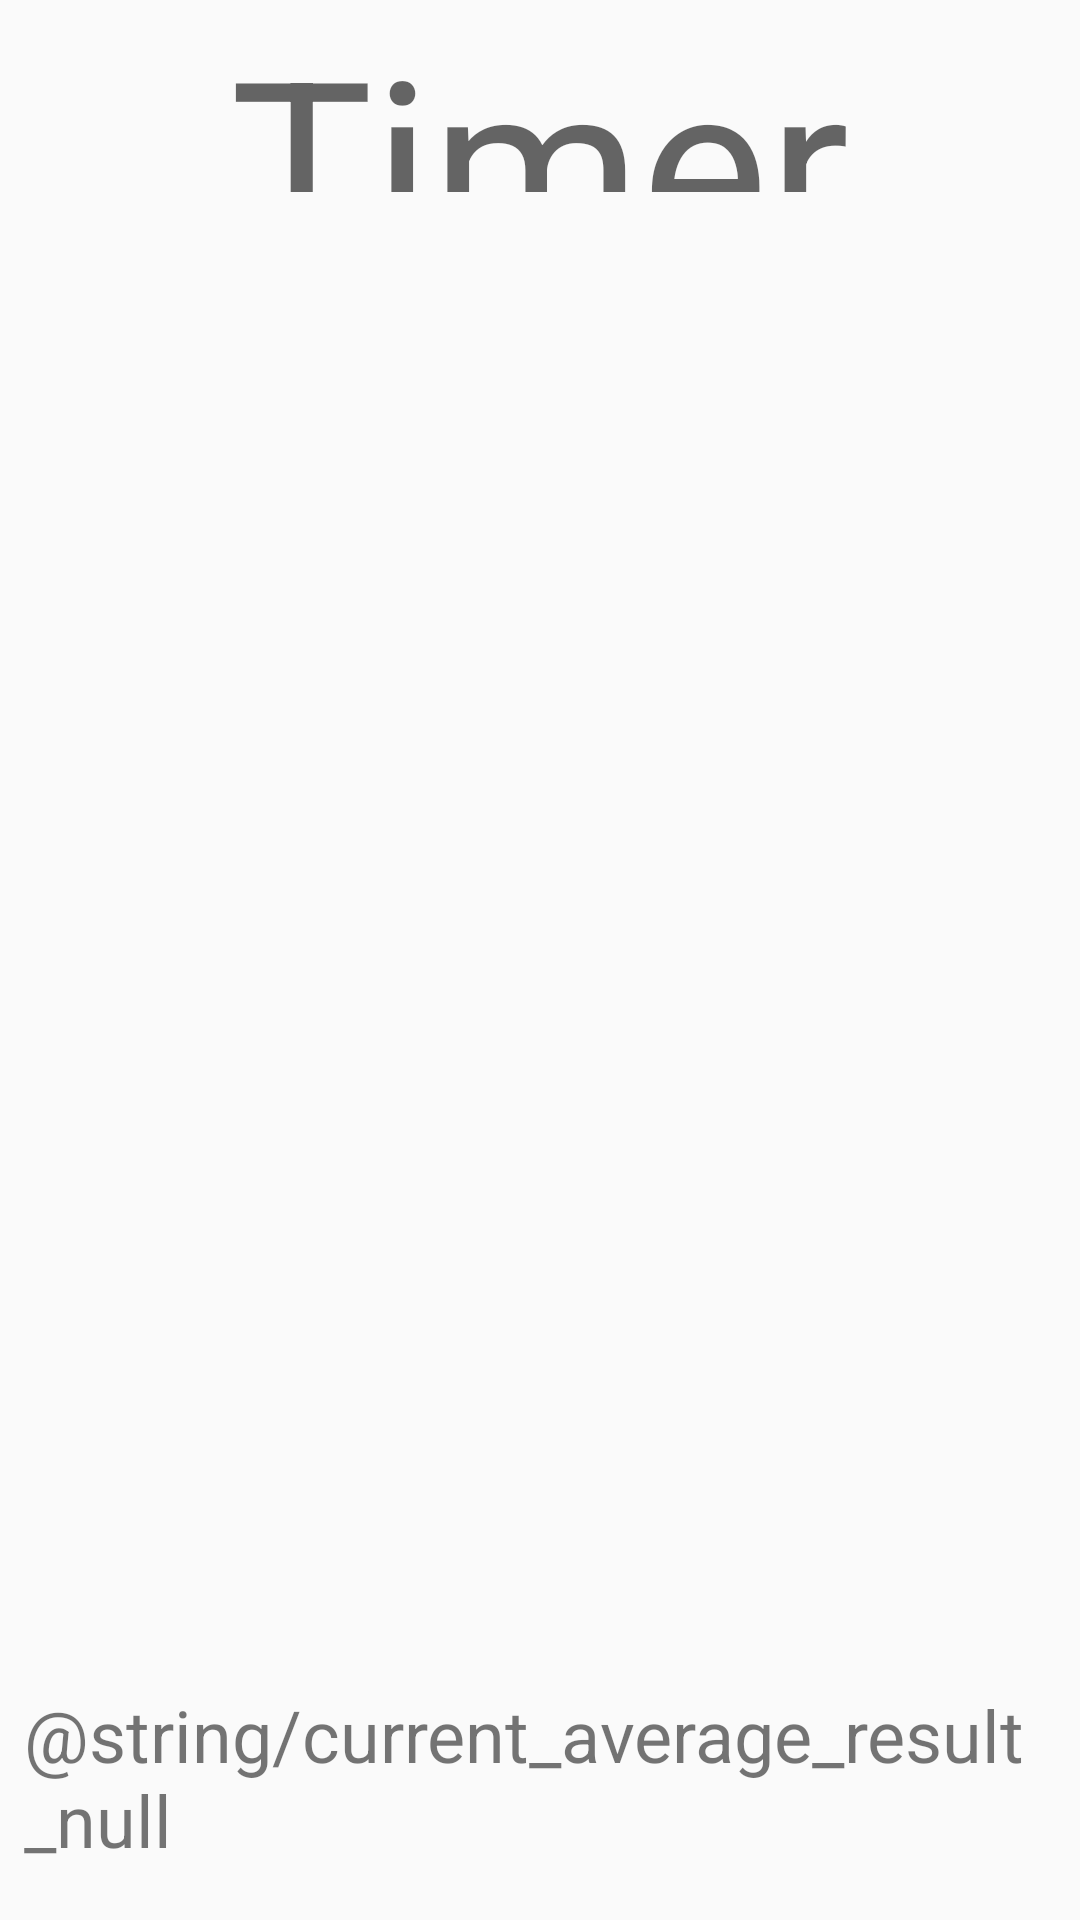

Here is an Android app screen rendered from its layout file. Give the layout XML and the strings, colors and styles it references.
<!-- AndroidManifest.xml: application theme AppTheme -->
<!-- res/layout/activity_game.xml -->
<?xml version="1.0" encoding="utf-8"?>
<LinearLayout
    xmlns:android="http://schemas.android.com/apk/res/android"
    xmlns:tools="http://schemas.android.com/tools"
    android:layout_width="match_parent"
    android:layout_height="match_parent"
    android:orientation="vertical"
    android:gravity="center"
    tools:context="com.dmitriev.ivan.tapreaction.GameActivity"
    android:weightSum="10">

    <TextView
        android:id="@+id/timer_text_view"
        android:layout_width="wrap_content"
        android:layout_height="0dp"
        android:layout_weight="1"
        android:gravity="center"
        android:hint="Timer"
        android:textSize="@dimen/timer_dimen"/>

    <LinearLayout
        android:layout_width="match_parent"
        android:layout_height="0dp"
        android:gravity="center"
        android:layout_weight="7"
        android:orientation="vertical">

        <LinearLayout
            android:layout_width="match_parent"
            android:layout_height="wrap_content"
            android:orientation="horizontal"
            android:padding="8dp"
            android:weightSum="3">

            <Button
                android:id="@+id/tap_button_0"
                android:layout_width="0dp"
                android:layout_height="wrap_content"
                android:text="@string/button_text"
                android:textAllCaps="false"
                android:layout_weight="1"
                android:visibility="invisible"
                android:background="@drawable/mosquito"/>

            <Button
                android:id="@+id/tap_button_1"
                android:layout_width="0dp"
                android:layout_height="wrap_content"
                android:text="@string/button_text"
                android:textAllCaps="false"
                android:layout_weight="1"
                android:visibility="invisible"
                android:background="@drawable/mosquito"/>

            <Button
                android:id="@+id/tap_button_2"
                android:layout_width="0dp"
                android:layout_height="wrap_content"
                android:layout_weight="1"
                android:background="@drawable/mosquito"
                android:text="@string/button_text"
                android:textAllCaps="false"
                android:visibility="invisible"/>

        </LinearLayout>

        <LinearLayout
            android:layout_width="match_parent"
            android:layout_height="wrap_content"
            android:orientation="horizontal"
            android:padding="8dp"
            android:weightSum="3">

            <Button
                android:id="@+id/tap_button_3"
                android:layout_width="0dp"
                android:layout_height="wrap_content"
                android:text="@string/button_text"
                android:textAllCaps="false"
                android:layout_weight="1"
                android:visibility="invisible"
                android:background="@drawable/mosquito"/>

            <Button
                android:id="@+id/tap_button_4"
                android:layout_width="0dp"
                android:layout_height="wrap_content"
                android:text="@string/button_text"
                android:textAllCaps="false"
                android:layout_weight="1"
                android:visibility="invisible"
                android:background="@drawable/mosquito"/>

            <Button
                android:id="@+id/tap_button_5"
                android:layout_width="0dp"
                android:layout_height="wrap_content"
                android:text="@string/button_text"
                android:textAllCaps="false"
                android:layout_weight="1"
                android:visibility="invisible"
                android:background="@drawable/mosquito"/>

        </LinearLayout>

        <LinearLayout
            android:layout_width="match_parent"
            android:layout_height="wrap_content"
            android:orientation="horizontal"
            android:padding="8dp"
            android:weightSum="3">

            <Button
                android:id="@+id/tap_button_6"
                android:layout_width="0dp"
                android:layout_height="wrap_content"
                android:text="@string/button_text"
                android:textAllCaps="false"
                android:layout_weight="1"
                android:visibility="invisible"
                android:background="@drawable/mosquito"/>

            <Button
                android:id="@+id/tap_button_7"
                android:layout_width="0dp"
                android:layout_height="wrap_content"
                android:text="@string/button_text"
                android:textAllCaps="false"
                android:layout_weight="1"
                android:visibility="invisible"
                android:background="@drawable/mosquito"/>

            <Button
                android:id="@+id/tap_button_8"
                android:layout_width="0dp"
                android:layout_height="wrap_content"
                android:text="@string/button_text"
                android:textAllCaps="false"
                android:layout_weight="1"
                android:visibility="invisible"
                android:background="@drawable/mosquito"/>

        </LinearLayout>
    </LinearLayout>

    <LinearLayout
        android:layout_width="match_parent"
        android:layout_height="0dp"
        android:layout_weight="2"
        android:orientation="vertical"
        android:gravity="center">

        <TextView
            android:id="@+id/current_result_text_view"
            android:layout_width="wrap_content"
            android:layout_height="wrap_content"
            android:layout_margin="8dp"
            android:textSize="@dimen/current_result_dimen"/>

        <TextView
            android:id="@+id/current_average_result_text_view"
            android:layout_width="wrap_content"
            android:layout_height="wrap_content"
            android:layout_margin="8dp"
            android:text="@string/current_average_result_null"
            android:textSize="@dimen/current_result_dimen"/>

        <TextView
            android:id="@+id/best_result_text_view"
            android:layout_width="wrap_content"
            android:layout_height="wrap_content"
            android:hint="@string/best_result_is"
            android:layout_margin="8dp"
            android:textSize="@dimen/best_result_dimen"/>

    </LinearLayout>

</LinearLayout>
<!-- resources referenced by this layout -->
<resources>
  <dimen name="best_result_dimen">24dp</dimen>
  <dimen name="current_result_dimen">24dp</dimen>
  <dimen name="timer_dimen">80dp</dimen>
  <!-- drawable mosquito: png bitmap (drawable-hdpi, 5599 bytes) -->
  <string name="best_result_is">"Best result is: "</string>
  <string name="button_text">Tap!</string>
  <style name="AppTheme" parent="Theme.AppCompat.Light.DarkActionBar">
          
          <item name="colorPrimary">@color/colorPrimary</item>
          <item name="colorPrimaryDark">@color/colorPrimaryDark</item>
          <item name="colorAccent">@color/colorAccent</item>
      </style>
  <color name="colorPrimary">#3F51B5</color>
  <color name="colorPrimaryDark">#081563</color>
  <color name="colorAccent">#FF4081</color>
</resources>
